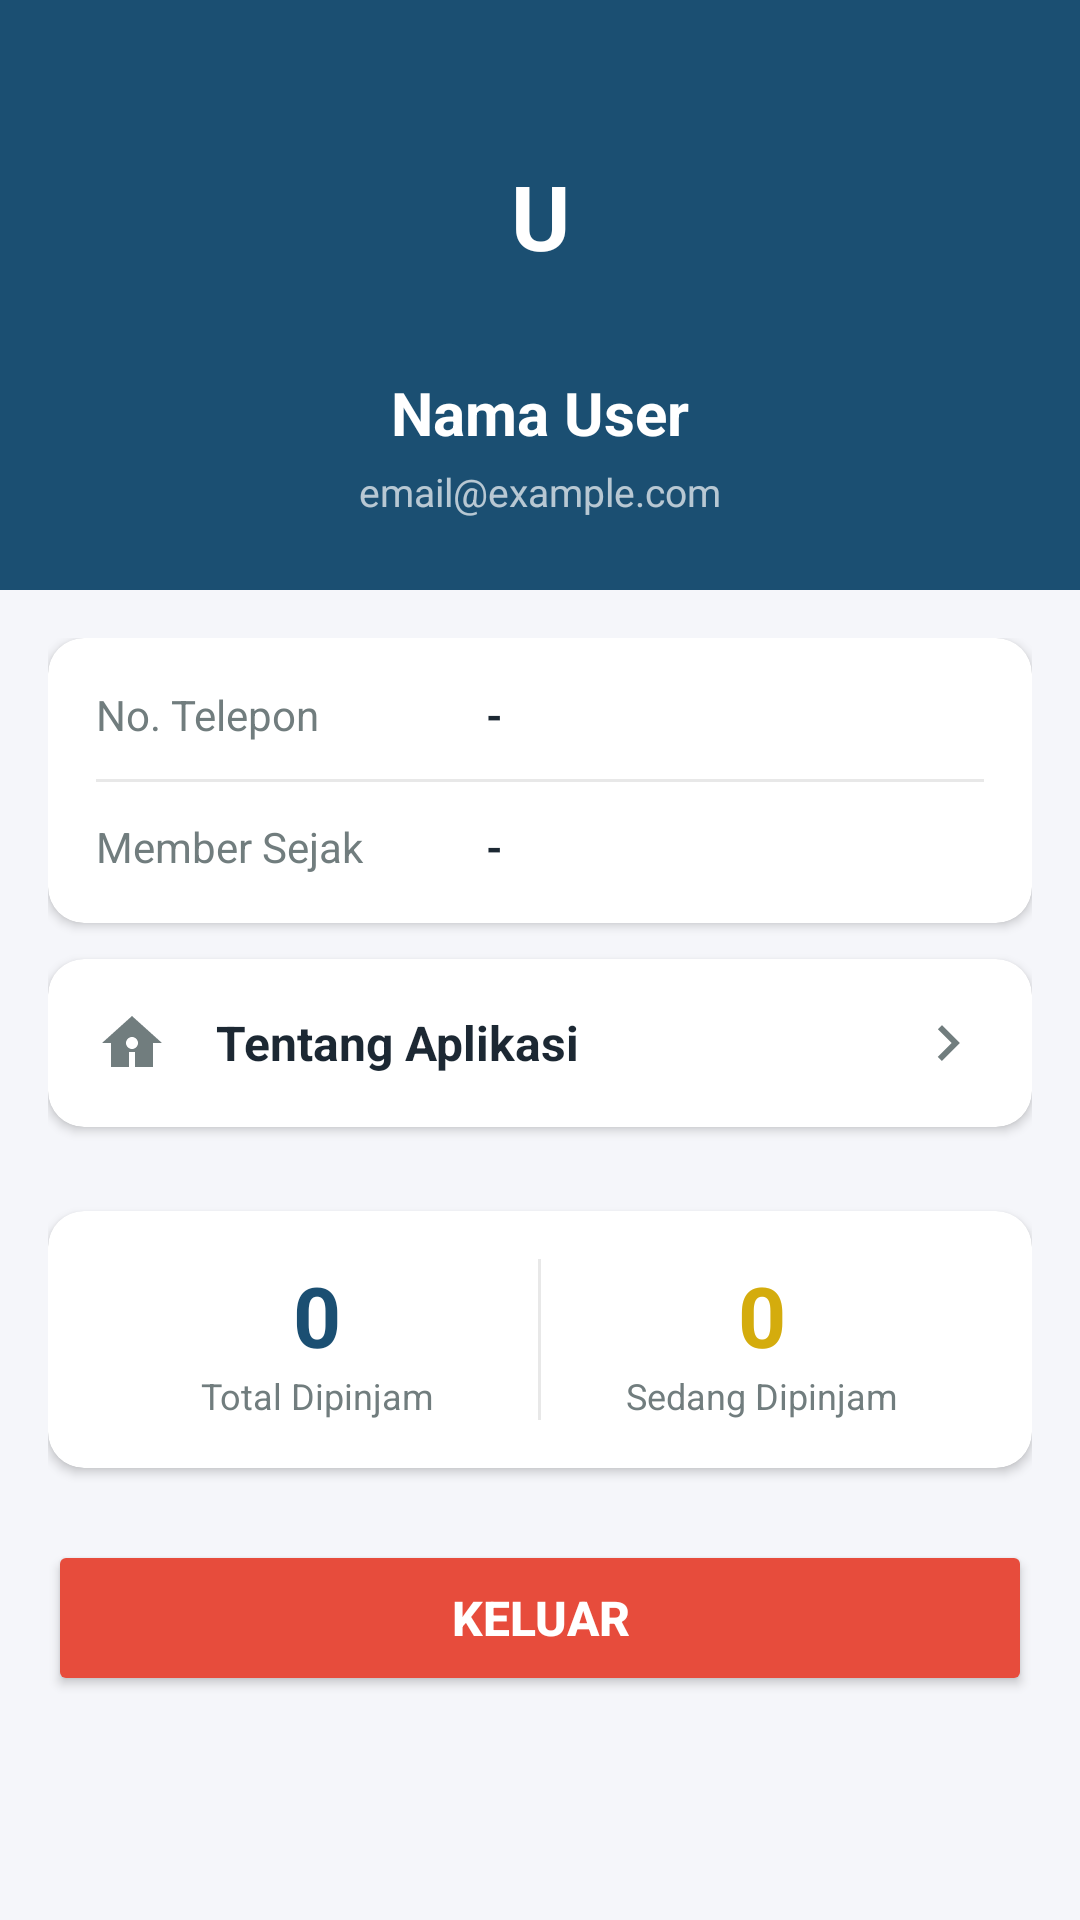

This screen was rendered from an Android layout file. Write that file and the resources it references.
<!-- AndroidManifest.xml: application theme Theme.Perpustakaan -->
<!-- res/layout/fragment_profile.xml -->
<?xml version="1.0" encoding="utf-8"?>
<LinearLayout xmlns:android="http://schemas.android.com/apk/res/android"
    xmlns:app="http://schemas.android.com/apk/res-auto"
    android:layout_width="match_parent"
    android:layout_height="match_parent"
    android:orientation="vertical"
    android:background="@color/background">

    
    <LinearLayout
        android:layout_width="match_parent"
        android:layout_height="wrap_content"
        android:background="@color/primary"
        android:orientation="vertical"
        android:gravity="center"
        android:paddingTop="32dp"
        android:paddingBottom="24dp">

        <TextView
            android:id="@+id/tvAvatar"
            android:layout_width="80dp"
            android:layout_height="80dp"
            android:text="U"
            android:textColor="@color/white"
            android:textSize="30sp"
            android:textStyle="bold"
            android:gravity="center"
            android:background="@drawable/bg_avatar" />

        <TextView
            android:id="@+id/tvProfileName"
            android:layout_width="wrap_content"
            android:layout_height="wrap_content"
            android:text="Nama User"
            android:textColor="@color/white"
            android:textSize="20sp"
            android:textStyle="bold"
            android:layout_marginTop="12dp" />

        <TextView
            android:id="@+id/tvProfileEmail"
            android:layout_width="wrap_content"
            android:layout_height="wrap_content"
            android:text="email@example.com"
            android:textColor="#B0FFFFFF"
            android:textSize="13sp"
            android:layout_marginTop="4dp" />
    </LinearLayout>

    <androidx.core.widget.NestedScrollView
        android:layout_width="match_parent"
        android:layout_height="0dp"
        android:layout_weight="1">

        <LinearLayout
            android:layout_width="match_parent"
            android:layout_height="wrap_content"
            android:orientation="vertical"
            android:padding="16dp">

            
            <androidx.cardview.widget.CardView
                android:layout_width="match_parent"
                android:layout_height="wrap_content"
                app:cardCornerRadius="12dp"
                app:cardElevation="2dp"
                app:cardBackgroundColor="@color/white">

                <LinearLayout
                    android:layout_width="match_parent"
                    android:layout_height="wrap_content"
                    android:orientation="vertical"
                    android:padding="16dp">

                    <LinearLayout
                        android:layout_width="match_parent"
                        android:layout_height="wrap_content"
                        android:orientation="horizontal"
                        android:gravity="center_vertical">
                        <TextView android:layout_width="130dp" android:layout_height="wrap_content"
                            android:text="No. Telepon" android:textColor="@color/text_secondary" android:textSize="14sp" />
                        <TextView android:id="@+id/tvProfilePhone" android:layout_width="0dp" android:layout_height="wrap_content"
                            android:layout_weight="1" android:text="-" android:textColor="@color/text_primary"
                            android:textSize="14sp" android:textStyle="bold" />
                    </LinearLayout>

                    <View android:layout_width="match_parent" android:layout_height="1dp"
                        android:background="@color/divider" android:layout_marginTop="12dp" android:layout_marginBottom="12dp" />

                    <LinearLayout
                        android:layout_width="match_parent"
                        android:layout_height="wrap_content"
                        android:orientation="horizontal"
                        android:gravity="center_vertical">
                        <TextView android:layout_width="130dp" android:layout_height="wrap_content"
                            android:text="@string/member_since" android:textColor="@color/text_secondary" android:textSize="14sp" />
                        <TextView android:id="@+id/tvMemberSince" android:layout_width="0dp" android:layout_height="wrap_content"
                            android:layout_weight="1" android:text="-" android:textColor="@color/text_primary"
                            android:textSize="14sp" android:textStyle="bold" />
                    </LinearLayout>
                </LinearLayout>
            </androidx.cardview.widget.CardView>

            
            <androidx.cardview.widget.CardView
                android:id="@+id/btnAbout"
                android:layout_width="match_parent"
                android:layout_height="wrap_content"
                android:layout_marginTop="12dp"
                android:layout_marginBottom="16dp"
                android:clickable="true"
                android:focusable="true"
                android:foreground="?attr/selectableItemBackground"
                app:cardCornerRadius="12dp"
                app:cardElevation="2dp">

                <LinearLayout
                    android:layout_width="match_parent"
                    android:layout_height="wrap_content"
                    android:gravity="center_vertical"
                    android:orientation="horizontal"
                    android:padding="16dp">

                    <ImageView
                        android:layout_width="24dp"
                        android:layout_height="24dp"
                        android:src="@drawable/ic_library"
                        android:tint="@color/text_secondary" />

                    <TextView
                        android:layout_width="0dp"
                        android:layout_height="wrap_content"
                        android:layout_marginStart="16dp"
                        android:layout_weight="1"
                        android:text="Tentang Aplikasi"
                        android:textColor="@color/text_primary"
                        android:textSize="16sp"
                        android:textStyle="bold" />

                    <ImageView
                        android:layout_width="24dp"
                        android:layout_height="24dp"
                        android:src="@drawable/ic_back"
                        android:rotation="180"
                        android:tint="@color/text_secondary" />
                </LinearLayout>
            </androidx.cardview.widget.CardView>

            
            <androidx.cardview.widget.CardView
                android:layout_width="match_parent"
                android:layout_height="wrap_content"
                android:layout_marginTop="12dp"
                app:cardCornerRadius="12dp"
                app:cardElevation="2dp"
                app:cardBackgroundColor="@color/white">

                <LinearLayout
                    android:layout_width="match_parent"
                    android:layout_height="wrap_content"
                    android:orientation="horizontal"
                    android:padding="16dp">

                    <LinearLayout
                        android:layout_width="0dp"
                        android:layout_height="wrap_content"
                        android:layout_weight="1"
                        android:orientation="vertical"
                        android:gravity="center">

                        <TextView
                            android:id="@+id/tvTotalBorrowed"
                            android:layout_width="wrap_content"
                            android:layout_height="wrap_content"
                            android:text="0"
                            android:textColor="@color/primary"
                            android:textSize="28sp"
                            android:textStyle="bold" />

                        <TextView
                            android:layout_width="wrap_content"
                            android:layout_height="wrap_content"
                            android:text="@string/total_borrowed"
                            android:textColor="@color/text_secondary"
                            android:textSize="12sp"
                            android:gravity="center" />
                    </LinearLayout>

                    <View android:layout_width="1dp" android:layout_height="match_parent" android:background="@color/divider" />

                    <LinearLayout
                        android:layout_width="0dp"
                        android:layout_height="wrap_content"
                        android:layout_weight="1"
                        android:orientation="vertical"
                        android:gravity="center">

                        <TextView
                            android:id="@+id/tvActiveBorrowed"
                            android:layout_width="wrap_content"
                            android:layout_height="wrap_content"
                            android:text="0"
                            android:textColor="@color/secondary"
                            android:textSize="28sp"
                            android:textStyle="bold" />

                        <TextView
                            android:layout_width="wrap_content"
                            android:layout_height="wrap_content"
                            android:text="@string/currently_borrowed"
                            android:textColor="@color/text_secondary"
                            android:textSize="12sp"
                            android:gravity="center" />
                    </LinearLayout>
                </LinearLayout>
            </androidx.cardview.widget.CardView>

            <Button
                android:id="@+id/btnAdminManageBooks"
                android:layout_width="match_parent"
                android:layout_height="52dp"
                android:text="Kelola Buku (Admin)"
                android:backgroundTint="@color/secondary"
                android:textColor="@color/white"
                android:textSize="16sp"
                android:textStyle="bold"
                android:layout_marginTop="24dp"
                android:visibility="gone" />

            <Button
                android:id="@+id/btnLogout"
                android:layout_width="match_parent"
                android:layout_height="52dp"
                android:text="@string/btn_logout"
                android:backgroundTint="@color/error"
                android:textColor="@color/white"
                android:textSize="16sp"
                android:textStyle="bold"
                android:layout_marginTop="24dp" />
        </LinearLayout>
    </androidx.core.widget.NestedScrollView>
</LinearLayout>
<!-- resources referenced by this layout -->
<resources>
  <color name="background">#F5F6FA</color>
  <color name="divider">#E8E8E8</color>
  <color name="error">#E74C3C</color>
  <color name="primary">#1B4F72</color>
  <color name="secondary">#D4AC0D</color>
  <color name="text_primary">#1C2833</color>
  <color name="text_secondary">#717D7E</color>
  <color name="white">#FFFFFF</color>
  <!-- drawable ic_back (drawable) -->
  <vector xmlns:android="http://schemas.android.com/apk/res/android"
      android:width="24dp"
      android:height="24dp"
      android:viewportWidth="24"
      android:viewportHeight="24">
      <path
          android:fillColor="@android:color/black"
          android:pathData="M15.41,16.59L10.83,12l4.58,-4.59L14,6l-6,6 6,6 1.41,-1.41z" />
  </vector>
  <!-- drawable ic_library (drawable) -->
  <vector xmlns:android="http://schemas.android.com/apk/res/android"
      android:width="24dp"
      android:height="24dp"
      android:viewportWidth="24"
      android:viewportHeight="24">
      <path
          android:fillColor="#FF000000"
          android:pathData="M12,3L2,12h3v8h6v-5h2v5h6v-8h3L12,3zM12,14c-1.1,0 -2,-0.9 -2,-2s0.9,-2 2,-2 2,0.9 2,2 -0.9,2 -2,2z"/>
  </vector>
  <string name="btn_logout">Keluar</string>
  <string name="currently_borrowed">Sedang Dipinjam</string>
  <string name="member_since">Member Sejak</string>
  <string name="total_borrowed">Total Dipinjam</string>
  <style name="Theme.Perpustakaan" parent="Theme.MaterialComponents.DayNight.NoActionBar">
          <item name="colorPrimary">@color/primary</item>
          <item name="colorPrimaryVariant">@color/primary_dark</item>
          <item name="colorOnPrimary">@color/on_primary</item>
          <item name="colorSecondary">@color/secondary</item>
          <item name="colorOnSecondary">@color/on_secondary</item>
          <item name="android:statusBarColor">@color/primary_dark</item>
          <item name="android:colorBackground">@color/background</item>
      </style>
  <color name="primary_dark">#154360</color>
  <color name="on_primary">#FFFFFF</color>
  <color name="on_secondary">#FFFFFF</color>
</resources>
